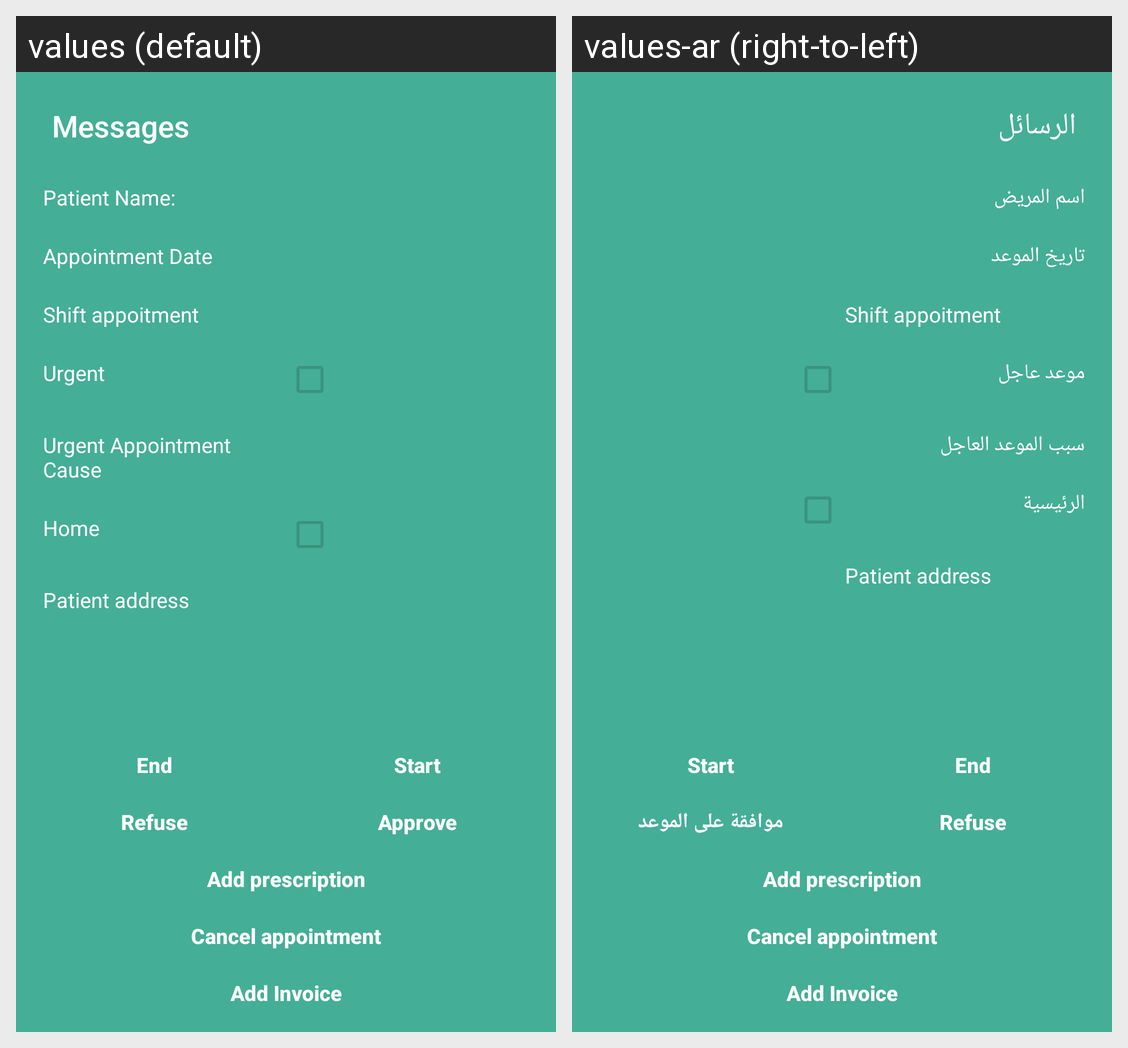

For this localized Android screen grid, give each drawn string resource with its value in every locale shown.
Android screen res/layout/doctor_appointment_details_layout.xml rendered under 2 locales, left to right: values (default), values-ar (right-to-left). Device: Nexus 5 (rendered at 1080×1920; each locale shown at half size, 540×960, under a caption strip naming it); theme AppTheme.
Strings drawn on this screen, with the default value and each locale's value (text and hints the layout hard-codes, and strings that could not be matched under every locale, appear in the picture but are not listed):

Patient_name
  values: Patient Name:
  values-ar: اسم المريض

AppointmentDate
  values: Appointment Date
  values-ar: تاريخ الموعد

ShiftAppoitment
  values: Shift appoitment
  values-ar: Shift appoitment

Urgent
  values: Urgent
  values-ar: موعد عاجل

UrgentAppointmentCause
  values: Urgent Appointment Cause
  values-ar: سبب الموعد العاجل

Home
  values: Home
  values-ar: الرئيسية

patientAddress
  values: Patient address
  values-ar: Patient address

start
  values: Start
  values-ar: Start  [not translated; the default value is used]

end
  values: End
  values-ar: End

Approve
  values: Approve
  values-ar: موافقة على الموعد

Refuse
  values: Refuse
  values-ar: Refuse

AddPrescription
  values: Add prescription
  values-ar: Add prescription

CancelAppointment
  values: Cancel appointment
  values-ar: Cancel appointment

AddInvoice
  values: Add Invoice
  values-ar: Add Invoice

Messages
  values: Messages
  values-ar: الرسائل
